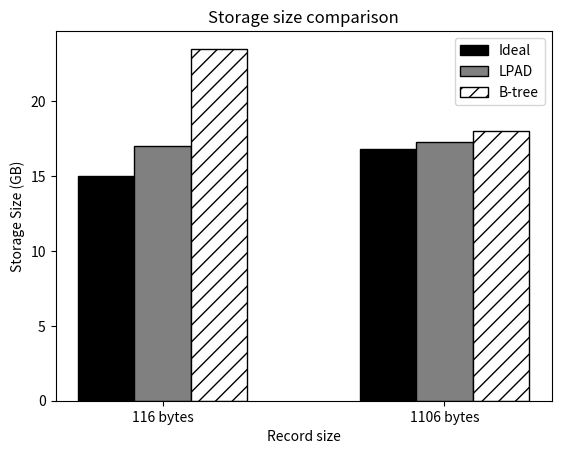

The script that saved this image:
#!/usr/bin/env python2
import numpy as np
import matplotlib.pyplot as plt
from matplotlib.ticker import MaxNLocator
from collections import namedtuple
from matplotlib.patches import Ellipse, Polygon


n_groups = 2

means_baseline = (15,16.82)

means_lpad = (17,17.29)

means_btree = (23.5,18.01)

fig, ax = plt.subplots()

index = np.arange(n_groups)
bar_width = 0.2

opacity = 0.4
error_config = {'ecolor': '0.3'}

rects1 = ax.bar(index, means_baseline, bar_width,
                color = 'white', edgecolor='black',
                 error_kw=error_config,
                label='Ideal')

rects2 = ax.bar(index + bar_width, means_lpad, bar_width,
                color = 'white', edgecolor='black',
                 error_kw=error_config,
                label='LPAD')

rects3 = ax.bar(index + bar_width + bar_width, means_btree, bar_width,
                color = 'white', edgecolor='black',
                 error_kw=error_config,
                label='B-tree');

for bar in rects1.get_children():
#	bar.set_hatch("-");
        bar.set_facecolor("black");
for bar in rects2.get_children():
#	bar.set_hatch("o");
        bar.set_facecolor("grey");
for bar in rects3.get_children():
	bar.set_hatch("//");

ax.set_xlabel('Record size')
ax.set_ylabel('Storage Size (GB)')
ax.set_title('Storage size comparison')
ax.set_xticks(index + bar_width)
ax.set_xticklabels(('116 bytes', '1106 bytes'))
ax.legend()

#fig.tight_layout()
#plt.show()
plt.savefig('storage_large.ps')
